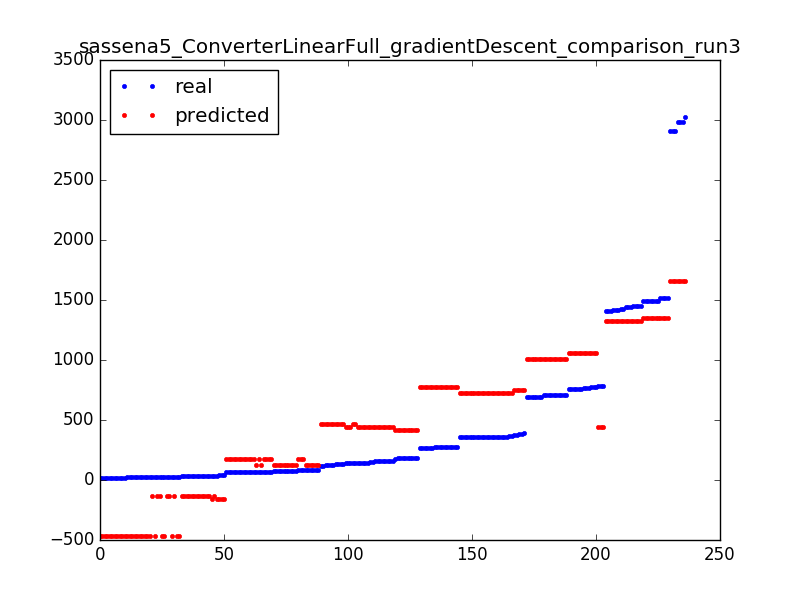

Data behind this chart, as committed beside it:
1453, 1322.828954520586
359, 724.1
757, 1061
711, 1012
183, 413.7
134, 465
145, 465
24, -470.5
24, -470.5
125, 465
777, 1061
711, 1012
86, 128.3
140, 438.7
19, -470.5
2912, 1660
34, -133.7
70, 176.7
35, -133.7
140, 438.7
363, 724.1
86, 128.3
25, -133.7
705, 1012
1453, 1323
757, 1061
38, -160.1
86, 128.3
19, -470.5
270, 775.4
68, 176.7
1490, 1349
184, 413.7
19, -470.5
25, -470.5
695, 1012
1514, 1349
19, -470.5
65, 176.7
356, 724.1
270, 775.4
757, 1061
75, 128.3
359, 724.1
362, 724.1
120, 465
25, -133.7
70, 176.7
24, -470.5
35, -133.7
375, 750.4
70, 176.7
158, 438.7
159, 438.7
176, 413.7
145, 465
134, 465
705, 1012
73, 128.3
711, 1012
25, -133.7
... 176 more rows
